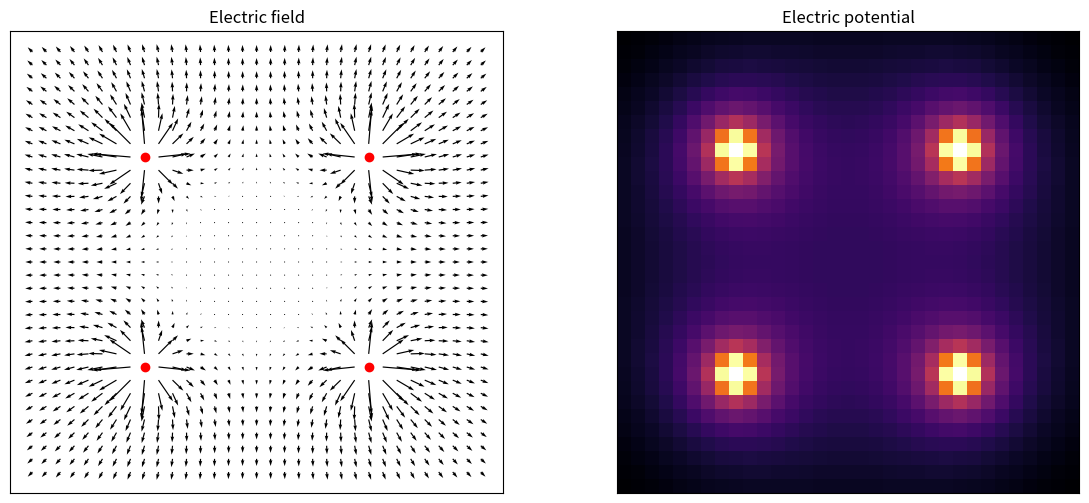

This figure's Python source:
import matplotlib.pyplot as plt
import numpy as np


class system:
    def __init__(self, limit, delta):
        self.limit = limit
        self.delta = delta
        self.charges = []
        self.create_map()

    def create_map(self):
        self.map = np.arange(-inputs["limits"],
                             inputs["limits"] + inputs["delta"],
                             inputs["delta"])
        self.len = len(self.map)

    def add_particle(self, q, r):
        particle = charge(q, r)
        self.charges.append(particle)

    def calc_field(self):
        self.field = np.zeros((2, self.len, self.len))
        for i in range(self.len):
            for j in range(self.len):
                r_i = [self.map[i], self.map[j]]
                for charge in self.charges:
                    charge.calc_field(r_i)
                    self.field[:, i, j] += charge.field

    def calc_potential(self):
        self.potential = np.zeros((self.len, self.len))
        for i in range(self.len):
            for j in range(self.len):
                r_i = [self.map[i], self.map[j]]
                for charge in self.charges:
                    charge.calc_potential(r_i)
                    self.potential[i, j] += charge.potential

    def plot_charges(self, ax):
        for charge in self.charges:
            y, x = charge.r
            ax.scatter(x, y, color="red")

    def plot_field(self, ax=plt):
        if ax == plt:
            fig, ax = plt.subplots(1, 1)
        ax.set_title("Electric field")
        ax.set_xticks([])
        ax.set_yticks([])
        self.plot_charges(ax)
        ax.quiver(self.map, self.map, self.field[1], self.field[0])
        if ax == plt:
            plt.show()

    def plot_potential(self, ax=plt):
        if ax == plt:
            fig, ax = plt.subplots(1, 1)
        ax.set_title("Electric potential")
        ax.set_xticks([])
        ax.set_yticks([])
        ax.imshow(self.potential, cmap="inferno_r")
        if ax == plt:
            plt.show()

    def plot_potential_and_field(self, name=""):
        fig, (ax1, ax2) = plt.subplots(1, 2, figsize=(14, 6))
        self.plot_field(ax=ax1)
        self.plot_potential(ax=ax2)
        if name != "":
            plt.savefig(name+".png")
        plt.show()


class charge:
    def __init__(self, q, r):
        self.r = np.array([r[1], r[0]])
        self.q = q

    def calc_field(self, r_i):
        r_i = np.array(r_i)
        dr = self.r - r_i
        norm = np.linalg.norm(dr)
        self.field = -self.q * dr / norm**2

    def calc_potential(self, r_i):
        r_i = np.array(r_i)
        dr = self.r - r_i
        norm = np.linalg.norm(dr)
        self.potential = -self.q / norm


inputs = {
    "limits": 4,
    "delta": 0.25,
}
electric_field = system(inputs["limits"],
                        inputs["delta"])
electric_field.add_particle(1, [2, 2])
electric_field.add_particle(1, [2, -2])
electric_field.add_particle(1, [-2, 2])
electric_field.add_particle(1, [-2, -2])
electric_field.calc_field()
electric_field.calc_potential()
electric_field.plot_potential_and_field(name="electric")
